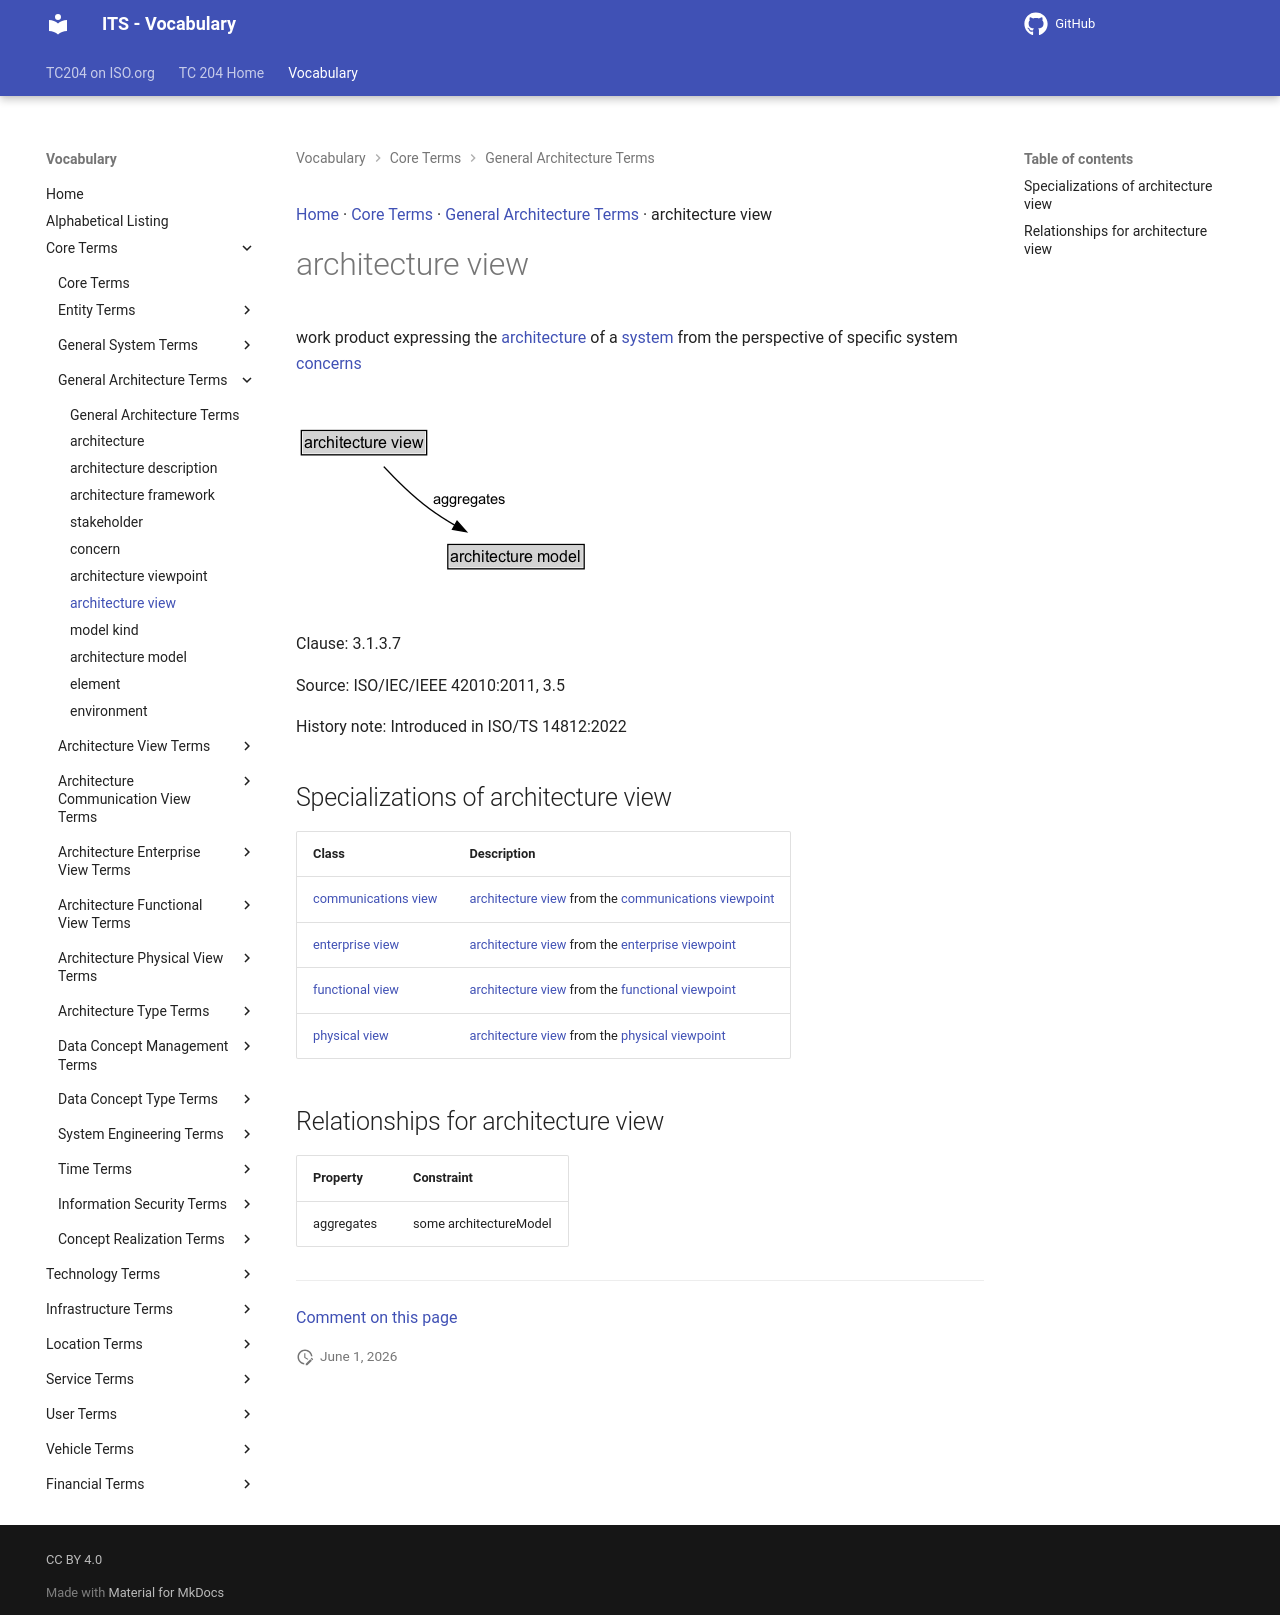

repository: ISO-TC204/iso14812 · page: v1.1.2-alpha.4/terms/architecture view/index.html · generator: mkdocs

[Home](../index.md) · [Core Terms](groups/Core Terms.md) · [General Architecture Terms](patterns/General Architecture Terms.md) · architecture view

# architecture view

<div class="draft4-watermark" aria-hidden="true"></div>

work product expressing the [architecture](architecture.md) of a [system](system.md) from the perspective of specific system [concerns](concern.md)

<object type="image/svg+xml" data="../../diagrams/architecture view.dot.svg">
    <img alt="architecture view Diagram" src="../../diagrams/architecture view.dot.png" /> <!-- Fallback for non-SVG browsers -->
</object>

Clause: 3.1.3.7

Source: ISO/IEC/IEEE 42010:2011, 3.5

History note: Introduced in ISO/TS 14812:2022

## Specializations of architecture view

| Class | Description |
| --- | --- |
| [communications view](communications view.md) | [architecture view](architecture view.md) from the [communications viewpoint](communications viewpoint.md) |
| [enterprise view](enterprise view.md) | [architecture view](architecture view.md) from the [enterprise viewpoint](enterprise viewpoint.md) |
| [functional view](functional view.md) | [architecture view](architecture view.md) from the [functional viewpoint](functional viewpoint.md) |
| [physical view](physical view.md) | [architecture view](architecture view.md) from the [physical viewpoint](physical viewpoint.md) |

## Relationships for architecture view

| Property | Constraint |
| --- | --- |
| aggregates | some architectureModel |


---

[Comment on this page](https://github.com/ISO-TC204/iso14812/issues/new?template=page-feedback.yml&title=%5BPage+feedback%5D+architecture+view&page-title=architecture+view&page-path=terms%2Farchitecture+view.md)
